pico-8 play session: hold → + tap 🅾, after a click and taps of 🅾, ❎, 🅾+❎, 🅾 in the second before t = 0

[t = 1 s] hold → ~1s, tap 🅾 ~2×
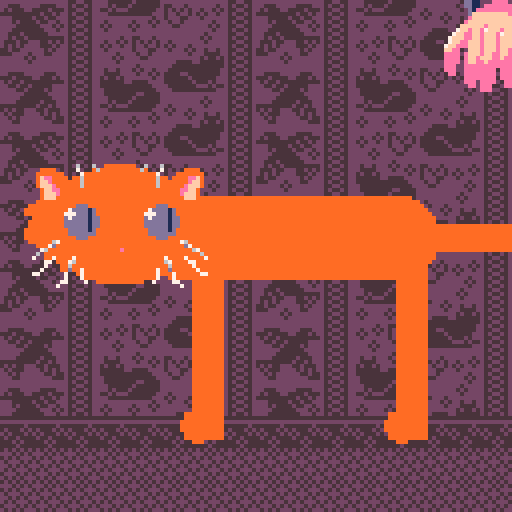
[t = 2 s] hold → ~2s, tap 🅾 ~4×
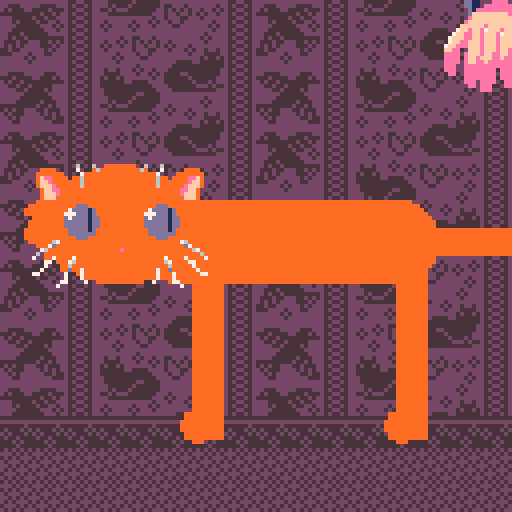
[t = 6 s] hold → ~6s, tap 🅾 ~10×
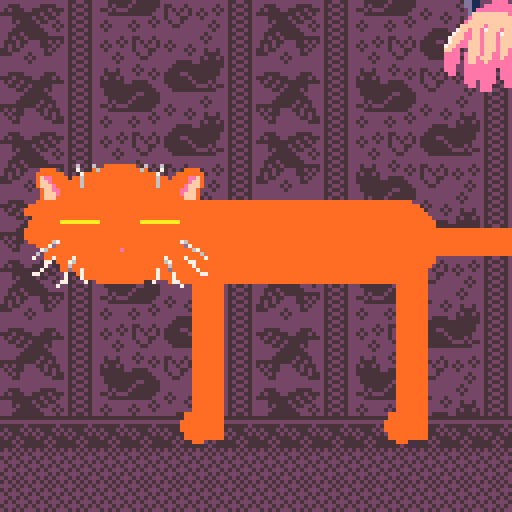

pico-8 cartridge
version 42
__lua__
-- [lib:p8go] --
-- p8go runtime v0
p8go={}
local _b=0x5f80
local _s=0
local function _w(cmd,ch,msg)
 _s=(_s+1)%256
 ch=ch or ""
 msg=msg or ""
 poke(_b,0)
 poke(_b+1,_s)
 poke(_b+2,112) poke(_b+3,56) poke(_b+4,103) poke(_b+5,111) poke(_b+6,33)
 poke(_b+7,cmd)
 poke(_b+8,#ch)
 poke(_b+9,#msg)
 for i=1,min(#ch,8) do poke(_b+9+i,ord(ch,i)) end
 for i=1,min(#msg,13) do poke(_b+17+i,ord(msg,i)) end
 local c=0
 for i=0,30 do c=(c+peek(_b+i))%256 end
 poke(_b+31,c)
end
function p8go.has(_) return peek(_b+2)==112 and peek(_b+3)==56 end
function p8go.ipc_send(ch,msg) _w(1,ch,msg) end
function p8go.vibe(ms,strength) p8go.ipc_send("haptic",chr(1)..chr(ms%256)..chr(flr((strength or 1)*255))) end
function p8go.vibe_stop() p8go.ipc_send("haptic",chr(2)) end
function p8go.ach_unlock(id) p8go.ipc_send("ach",chr(1)..id) end
function p8go.ach_progress(id,v,t) p8go.ipc_send("ach",chr(2)..id..":"..v..":"..t) end
-- [/lib:p8go] --
-- i18n runtime (generated by pico8ide)
-- locale: zh, 3 unique glyphs
_gd="\x00\x00\x0a\x05\x00\x00\x00\x00\x32\x2f\x3a\x3a\x7f\x2a\x3b\x00\x29\x7e\x2b\x7e\x7f\x56\x7d\x00"
_gw={5,8,8}
_td={
 ["pet_kitty"]={w=26,s="\128\129\130\128"},
}

function _txi()
 poke(0x5600,4)
 poke(0x5601,8)
 poke(0x5602,8)
 for i=1,#_gd do poke(0x59ff+i,ord(_gd,i)) end
end

function tx(k,x,y,c)
 local d=_td[k]
 if not d then return end
 local cx=x
 for i=1,#d.s do
  local ch=ord(d.s,i)
  if ch==10 then cx=x y+=10
  else
   print("\014"..chr(ch),cx,y,c)
   cx+=_gw[ch-127]
  end
 end
end

function txw(k)
 local d=_td[k]
 return d and d.w or 0
end

--pet the cat
--by doriencey
--v 2.2
--add vibration by hp7hao


function _init()
 _txi()
	--reset()
	
	head={x=0,y=40}
	allow_hissing=0					
	eyecol=	flr(rnd(5))+9				
	eyerad=	rnd(3)+3
	norerad=rnd(2)
	
	sprs={0,3}
	head_spr=rnd(sprs)
						
	pl={x=64,y=8,r=25,spr=7}
	
purrgoing=false
offst=-20

hiss_t=0
hissing=false

anger=0
angry=false
puff_t=10

cat={}
legs={}

catcols=split("0,1,4,5,6,7,13,137,128,129,132,134")
									
catc=ceil(rnd(#catcols))
catcolor=catcols[catc]

pi=3.14

spd=2
puff=0
mode="pet_kitty"
maxh=100

eyesopen=true
t=1

purrmeter=0
meow_t=0

blink=.1

meow_sound=1	
		
	switch_t=10
	move=move_arrows
	cartdata("ptc_3_by_doriencey")
	loadsetting()
	menu_txt=menu[allow_hissing+1]
	
	setup_body()
	setup_personality()
	pickcolors()
	lock_to_pl()
end

function _update60()
--resetting mouse position
	if stat(31)=='r' then
		mouse_x,mouse_y=pl.x,pl.y
	end

	switch_t-=1
		menuitem(2,menu_txt,
		toggle_hiss)
	t+=1
	
	npox=(pl.x/127)*28-5
	
	update_cat_body()
	update_head()
	update_eyes()
	update_legs()
	breath()
	purr()
		
	if allow_hissing==0 then
		get_angry()
		hiss()
		puff_up()
	end
	if allow_hissing!=0 then
		anger=0
		angry=false
	end
	
	update_mean()	
	meow()
	move()
	
	--extra offset y-position
	--so the hand actually
	--reaches the cat
	offst=sin((pl.y*pl.y)/20*0.0018)*40	

	--angry=true
	mouse_or_arrows()
	pl.y=limit(pl.y,0,40)
	pl.x=limit(pl.x,20,127)
	
end--update

function _draw()

	cls(3)
	map()	
	palt(0)
	palt(3,true)

	textshad(mode,30,textpos,7,5)	
		
	textpos=(sint(1)*2)+30
	
	draw_legs()
	draw_cat_body()
	drawhead(0,head.y)
	draw_angry()
	drawhand()
	
	pickcolors()
	
--print(purrmeter,8,8,10)

end--draw

textpos=0
------------------------------

function drawhead(x,y)
	
	spr(head_spr,x+6,y,3,4)
	
	spr(head_spr,x+30,
					y,3,4,true)
	circfill(x+30,y+22,
												noserad,14)
																	
	for i=1,2 do
		draw_eye(head.x+i*20,
		head.y+15)
	end
		drawmouth(head.x+30,head.y+28)		
end

--bell curve calculations
function calcbell(x,
									inflx,infly)

		local xm=(x-inflx)
		local devi=2--deviation
		local 
		exp=(-1/2*((xm)/devi))*
		(-1/2*((xm)/devi))
		bell=1/devi*sqrt(2*pi)*exp						
		bell=limit(bell,-4,4)			
		local y=(bell-2*bell+infly)*5
		local val=(infly*y/100)+20

		return val
end


-->8

function mouse_or_arrows()
	
	for i=0,4 do
		if btn(i) then
			move=move_arrows
		end
	end
	
	if check_using_mouse()then
		move=move_mouse
	end
	
end

function lock_to_pl()
	poke(0x5f2d,0x5) 
	mouse_x=pl.x
	mouse_y=pl.y
end

function move_mouse()
	pl.x+=stat(38)/8
	pl.y+=stat(39)/8
end

function check_using_mouse()
	if stat(38)!=0 then
		lock_to_pl()
		mode=""
		return true
	end
		return false
end

function move_arrows()	
	for i=1,4 do	
		local dirx={-spd,spd,0,0}
		local diry={0,0,-spd/2,spd/2}
				if btn(i-1) then
					pl.x+=dirx[i]
					pl.y+=diry[i]
					mode="  "
				end
	end	
end


function check_moving_richt()

	if stat(38)>0 then
		return true
	end

	if btn(➡️) then
		return true
	end
	
	return false
end

function check_moving_left()
	if stat(38)<0 then
		return true
	end
	if btn(⬅️) then
		return true
	end
	
	x_buff=pl.x
	
	return false
end



	function check_push()
		if	pl.y>37 then
			return true
			else return false
		end
	end
	
	function check_rub()
		if touchingbody() and btn(⬅️) then
			return true 
			else return false
		end
	end

function touch_head()
	if pl.x<60 and pl.y>23 
	and pl.y<37
	then return true end
	return false
end

function touchingbody()
	if pl.y>23 and pl.y<37
	then
		return true
	end
	return false
end

function pickcolors()

	if catcolor==eyecol then
		catcolor=0
	end
	
	pal(0,catcolor,1)
	pal(3,143,1)
	pal(2,142,1)
	if catcolor==137 then
		pal(3,133,1)
		pal(2,141,1)	
	end
end

function limit(val,mn,mx)
	val=min(mx,val)
	val=max(mn,val)
		return val
end
	
	function textshad(string,x,y,c1,c2)
		tx(string,x,y+1,c2)
		tx(string,x,y,c1)
	end
	
function cycle(val,mn,mx)
	if val>mx then 
	val=mn
	elseif val<mn then
	val=mx 
	end
	return val
end

function sint(exp)
	return sin(time()*exp)
end
-->8

function drawhand()
	if touchingbody() then
		animatehand()
	end

	rectfill(pl.x-7,
										0,pl.x+6,
										pl.y-offst-7,13)

	spr(pl.spr,pl.x-16,
					pl.y-offst-16,3,4)
end


function animatehand()
	local id=1
	local plsprts={7,10,13}
	id+=flr(sint(4))
	id=cycle(id,1,#plsprts)
	pl.spr=plsprts[id]
	if sint(1.5)==0 then
		p8go.vibe(100,0.66)
		sfx(7,2)
	end
end


-->8
--sound

function pickmeow()
	meow_sound=flr(rnd(4))
	c_meowfreq=
	flr(rnd(meowfreq)+meowfreq)
end

function meowing()
	if meow_t>0 then
		return true else 
		return false
	end
end

function canmeow()
	if touchingbody() then
		if not touch_head() then
			if not purrgoing then
				if not hissing then
					if t%meowfreq==1 then
						return true
					end
				end
			end
		end
	end
	return false
end

function meow()
	meow_t-=1
	meow_t=limit(meow_t,0,30)
	if canmeow() then
			meow_t=60
			p8go.vibe(255,0.66)
			sfx(meow_sound)
			pickmeow()
	end
end

function purr()
	fillpurr()		
	if purring then
		meowt=false
		if not purrgoing then
			music(4,20000)
			purrgoing=true
			
		end
		else music(-1,1000)
							purrgoing=false
	end
end

function hiss()
	hiss_t-=1
	if anger>=moody and 
	purring==false and
	hissing==false then
		hiss_t=200+rnd(300)
		p8go.vibe(255,1.0)
		sfx(10)
		hissing=true
		anger-=500
	end
	if hiss_t<1 then 
	hissing=false
	end 
	hiss_t=limit(hiss_t,0,200)
end


-->8
--personality functions

function setup_personality()
	
	verbmode=rnd(1000)	
	raggdoll=rnd(100)
	
	meowfreq=flr(rnd(100)+200)
	c_meowfreq=meowfreq
			
	friendlyness=3000
	moody=rnd(3000)+500
	maxfriend=friendlyness+rnd(600)+100
	
	headpet_rate=rnd(3)
--headpet=0
	bodypet_rate=rnd(3)
--	bodypet=0
	stroke_bonus=rnd(10)+3
--	stroke=0

	rub_rate=rnd(3)+6-15
--	rub=0
	push_rate=-rnd(3)+6-15
--	push=0
	decay=rnd(3)+1-4
		
	if verbmode>995 then
		mean=true
	end
	
	a_push_rate=rnd(3)+1
	a_rub_rate=rnd(1)+1
	a_decay=rnd()
	
	if raggdoll>98 then
		friendlyness=1
		maxfriendlyness=1500
		rub_rate=1
		push_rate=1
		a_push_rae=0
		a_rub_rate=0
	end
end


function fillpurr()	

	if	eyesopen==false then
		headpet=headpet_rate
		else headpet=0
	end
	if touchingbody() 
	and pl.y<37 and check_moving_left()==false 
	then
		bodypet=bodypet_rate
		else bodypet=0
	end
	
	if touchingbody() and 
	check_moving_left() then
		rub=rub_rate
		else rub=0
	end
	
	if touchingbody() and 
	check_moving_richt() then
		stroke=stroke_bonus
		else stroke=0
	end
	
	if check_push() then
		push=push_rate
		else push=0
	end	

			purrate=headpet+bodypet+rub
		+stroke+push+decay		

	purrmeter+=purrate		
			
		purrmeter=
		limit(purrmeter,0,maxfriend)
		
		if purrmeter>friendlyness then
		purring=true
		else purring =false
	end	
end


function get_angry()
	
	if check_push() then
		a_push=a_push_rate
		else a_push=0
	end
	
	if check_rub() then
		a_rub=a_rub_rate
		else a_rub=0
	end
	
	if purrate>1 then
	 anger_rate=-(purrate/20)
	 else 
	 	anger_rate=
			a_push+a_rub-a_decay/20
	end
	
	anger+=anger_rate
	anger=limit(anger,0,moody+500)	
	
	if anger>moody or hissing then
		angry=true
		else angry=false
	end
	
end

function update_mean()
	if mean then
		if touchingbody() then
			anger+=5
			purrate=0
		end
	end
end


-->8
--new cat renderer

function setup_body()
	for i=1,28 do
		local c={}
		c.x=40+i*3+2
		c.y=60
		if i<20 then
		c.r=10
		else c.r=3
		end
		add(cat,c)
	end
	
	for i=1,2 do
		local l={}
		l.x=i*51-1
		l.y=65
		add(legs,l)
	end
	
end

function update_legs()
	for i=1,#legs do
		local l=legs[i]
		local _npox=(pl.x/127)*2
		l.y=
		calcbell(i,_npox,pl.y)
		l.y=limit(l.y,60,110)
	end
end

function draw_legs()
	for i=1,#legs do
		local l=legs[i]
			rectfill(l.x-2,l.y+sint(.5)*2,
			l.x+5,109,0)
			circfill(i*51-2,
			106,4,0)
	end
end

function update_cat_body()
	for i=1,#cat do
		local c=cat[i]
		c.y=
		calcbell(i,npox,pl.y)			
		c.y=limit(c.y,60,maxh)		
	end
end

function breath()
	for c in all(cat) do
		c.y+=sint(.5)
	end
end

function draw_cat_body()
	for c in all(cat) do
		circfill(c.x,c.y,c.r+puff,0)
	end
end

function update_head()	
	local hpos=
	calcbell(pl.x/127,npox,pl.y)
	+pl.y/10
	head.y=hpos-15	
	head.y=limit(head.y,40,110)
	if touch_head() then
		head.y+=sint(3)
	end	
end

		
	function update_eyes()
		if touch_head() then
			eyesopen = false
			else eyesopen = true
		end
		
	if sint(blink)>.95 then
		eyesopen=false
	end
	
	if angry then
		eyesopen=true
	end
		
	end

function draw_eye(x,y)
	local lineval=eyerad/2	

	if eyesopen then 
	local pupil=pl.x/50*(eyerad/5)
	
	circfill(x,y,eyerad,eyecol)
	line(x+pupil,
						y-lineval,
						x+pupil,
						y+lineval,1)
	circfill(x-lineval,
										y-eyerad/3+sint(.2)/2,
										eyerad/3,7)
	else
	line(x-eyerad,y,x+eyerad,y,
	catcolor+1) 
	end
		
end

function draw_angry()
	if angry then
		spr(128,head.x+15,
		head.y+eyerad+3,2,2)
		spr(128,head.x+30,
		head.y+eyerad+3,
		2,2,true)
	end
end

function mouthopen()
	if meowing() or hissing then
		return true
		else return false
	end
end

function drawmouth(x,y)
	if	mouthopen() then
			for i=1,2 do
				local c={0,8}
				circfill(x,y,6-(i*2),c[i])
			end
	end
end

function puff_up()
	if hiss_t>0 then
		puff+=2
		else puff-=.25
	end
	puff=limit(puff,0,2)
end	


-->8
--menu and cartdata

--cartdata("ptc 3 by doriencey")

menu={"disallow hissing",
						"allow hissing"}

function toggle_hiss()
	allow_hissing+=1
	allow_hissing%=2
	anger=0
	dset(0,allow_hissing)
	menu_txt=menu[allow_hissing+1]
end

function loadsetting()
	if dget(0)!=nil then
		allow_hissing=dget(0)
		else allow_hissing=0
	end
end





-->8
--make enabeling
--mouse support
--a menu item
__gfx__
33333333333333333333333333333333333000333333333333333333333333333dddddddddddd333333333333dd6666dddddd333333333333d6666666dddd333
33333333333336333633000033333333330ee003373337333333333333333333666666666dddd33333333333666666666dddd3333333333366666666666dd333
3333000033333733306000003333333330efe000307000003333333333333336666666666666dd3333333336666666666666dd3333333336666666666666dd33
3330000000333370000000003333333330ffee000070000033333333333333666ddddddd66666d33333333666ddddddd66666d33333333666ddddddd66666d33
3330fee00003006000000000333333330fffee00000700003333333333333666ddddddddddd666d333333666ddddddddddd666d333333666ddddddddddd66dd3
3330ffe00000006000000000333333330fffee0000000000333333333333366dddd1111dddddd6dd3333366ddd11111dddddd6dd3333366dd111111ddddd66dd
3330fffe0000006000000000333333330ee000000000000033333333333336dd111111111dddd66d333336dd111111111dddd6dd333336dd111111111ddd66dd
33330ffee0000000000000003333003000000000000000003333333333333dd11222eeee211ddd6d33333dd1122eeeee211dd66d33333dd112eeeeee211d666d
33330fffe0000000000000003333300000000000000000003333333333333dd112eeeeeeee21dd6633333dd11eeeeeeeee21dd6d33333dd11eeeeeeeee21d66d
33330fff000000000000000033333330000000000000000033333333333333d1eeeeeeeeeee1dd66333333d1eeeeeeeeeee1dd66333333d1eeefffeeeee1dd6d
33300000000000000000000033330000000000000000000033333333333333dfffffffffeee1ddd6333333dfffffffffeee1d666333333dfffffffffeee1dd6d
30000000000000000000000033300300000000000000000033333333333333effffffffffeee2d66333333effffffffffeee2666333333effffffffffeee2d6d
0000000000000000000000003333300000000000000000003333333333333effffffffffffee2d6333333effffffffffffee2d6333333effffffffffffe22d63
000000000000000000000000333330000000000000000000333333333333ffffffefffffffee26633333ffffffefffffffe226633333ffffffefffffffe22663
330000000000000000000000333300000000000000000000333333333337ffeffe7fffeffee26663333fffeffe7fffeffee266633337ffeffe7fffeffee26663
30000000000000000000000033300000000000000000000033333333337ffeeffefffe7ffee26633337ffeeffefffe7ffee26633337ffeeffefffe7ffee26633
3000000000000000000000003300003000000000000000003333333337fffeeffefffefffee2333333fffeeffefffefffee23333337ffeeffefffefffee23333
0000000000000000000000003003330000000000000000003333333337ffeefffefffefffee2333337ffeefffefffefffee233333fffeeffeffffefffee23333
000000000000000000000000333330000000000000000000333333337ffeeefffefffefffe2233333ffeeefffefffefffe2233333ffeeeffefffeffffe233333
00000000000000000000000033333000000000000000000033333333ffee33fffefffeffee2333333feee3fffefffeffee2333333feeefffefffefffee233333
30000006700000000000000033330000000000000000000033333333eeee3efffeffeeffe22333333eeeeefffeffeeffe22333333eeeefffefffefffe2233333
3330007d000000000000000033330030000000000000000033333333eeee3effefffeefee23333333eeeeeffefffeefee23333333eeeeeffefffeefee2333333
33337600000000000000000033330330000000000000000033333333eeee3effeefeeeeeee3333333eeeeeffeefeeeeeee33333333eeeeffeefeeeeeee333333
33363000000000000000000033333330030000000000000033333333eee33eeeeeeeeeeeee3333333eee3eeeeeeeeeeeee33333333eeeeeeeeeeeeeeeee33333
33733007000070000000000033333333030000000000000033333333eee33eeeeeeee3eeee3333333eee3eeeeeeeeeeeee333333333e3eeeeeeeeeeeeee33333
333337730007600000000000333333333303000076000000333333333ee33eeeeeeee3eeee3333333ee333eeeeeeeeeeee333333333333eeeeeeeeeeeee33333
3333373330060000000000003333333333333766000000003333333333333eeeeeeee3eeee333333333333eeeeeeeeeeee333333333333eeeeeeee3eee333333
33337333300d0070000000003333333333337333000700003333333333333eee3eeee33eee333333333333eeeeeeee3ee33333333333333ee3eeee3333333333
33773333337330700000000033333333337733333060000033333333333333ee3eee333ee33333333333333e33eee3333333333333333333333ee33333333333
33333333337333700000000033333333333333333700000033333333333333333eee3333333333333333333333ee333333333333333333333333333333333333
33333333377333373300000033333333333333337333000033333333333333333333333333333333333333333333333333333333333333333333333333333333
33333333733333333333333333333333333333333333333333333333333333333333333333333333333333333333333333333333333333333333333333333333
00000000222222222332233222222222223222222222222222232222333333333333333333333333333333333333333300000000000000000000000000000000
00000000222222322323323222322322232322322222222222323222222222223333333333333333333336333633000000000000000000000000000000000000
00000000223223232332233222333322223223232232222222232222333333233333333333330000333337333060000000000000000000000000000000000000
00000000232322322323323223233232222222322323222322222222323332323333333333300000003333700000000000000000000000000000000000000000
0000000022322222233223322333333223333222223222323223223223233323333333333330fee0000300600000000000000000000000000000000000000000
0000000022222322232332322333333333333322222222232223333232332333333333333330ffe0000000600000000000000000000000000000000000000000
0000000022223232233223322233333333333332222222222232332333323233333333333330fffe000000600000000000000000000000000000000000000000
00000000222223222323323222333333332233332222333322333333333323333333333333330ffee00000000000000000000000000000000000000000000000
00000000000000002222222222233333323333332223333333333333323232323333333333330fffe00000000000000000000000000000000000000000000000
00000000000000002332223222232333233333332233333333333332222323233333333333330fff000000000000000000000000000000000000000000000000
00000000000000002323232323323222333333322333322333333332323232223333333333300000000000000000000000000000000000000000000000000000
00000000000000002322322322233333333333222333333233333322232223233333333330000000000000000000000000000000000000000000000000000000
00000000000000002322233222222222222222322333333323332322223232323333333300000000000000000000000000000000000000000000000000000000
00000000000000002232232222322222232223232233333332223233232322233333333300000000000000000000000000000000000000000000000000000000
00000000000000002223322223232222323222322223333333333322322232323333333333000000000000000000000000000000000000000000000000000000
00000000000000002222222222322222232222222222222222222222232323223333333330000000000000000000000000000000000000000000000000000000
00000000000000002222222222222222222222222222222222222222000000003333333330000000000000000000000000000000000000000000000000000000
00000000000000002233322222333322222222222222222222222222000000003333330000000000000000000000000000000000000000000000000000000000
00000000000000002323332233332333222222222233332222233322000000003333333000000000000000000000000000000000000000000000000000000000
00000000000000003333333333233232222222223332333322333232000000003333333300000000000000000000000000000000000000000000000000000000
00000000000000002223333323323322222222222323323333333333000000003333333330000006700000000000000000000000000000000000000000000000
0000000000000000222323333233223222222222223323323333322200000000333333333330007d000000000000000000000000000000000000000000000000
00000000000000002222333333222323222222222222332333323222000000003333333333337600000000000000000000000000000000000000000000000000
00000000000000002223333333322232222222222222223333332222000000003333333333363000000000000000000000000000000000000000000000000000
00000000000000002233323333332222222222222222233333333222000000003333333333733007000070000000000000000000000000000000000000000000
00000000000000002232332333333333222222222222333333233322000000003333333333333773000760000000000000000000000000000000000000000000
00000000000000002333233222332323222222223333333332332322000000003333333333333733300600000000000000000000000000000000000000000000
00000000000000002323232222333232222222223232332223323332000000003333333333337333300d00700000000000000000000000000000000000000000
00000000000000003323322222232322222222222323332222323232000000003333333333773333337330700000000000000000000000000000000000000000
00000000000000003332222322233222222222222232322222233233000000003333333333333333337333700000000000000000000000000000000000000000
00000000000000002222223232222222222222222223322222222333000000003333333333333333377333373300000000000000000000000000000000000000
00000000000000002222222322222222222222222222222222222222000000003333333333333333733333333333333300000000000000000000000000000000
33333000000333330000000000000000000000000000000000000000000000000000000000000000000000000000000000000000000000000000000000000000
33300000000003330000000000000000000000000000000000000000000000000000000000000000000000000000000000000000000000000000000000000000
33000000000000330000000000000000000000000000000000000000000000000000000000000000000000000000000000000000000000000000000000000000
30000000000000030000000000000000000000000000000000000000000000000000000000000000000000000000000000000000000000000000000000000000
30000000000000030000000000000000000000000000000000000000000000000000000000000000000000000000000000000000000000000000000000000000
33300000000000000000000000000000000000000000000000000000000000000000000000000000000000000000000000000000000000000000000000000000
33333300000000000000000000000000000000000000000000000000000000000000000000000000000000000000000000000000000000000000000000000000
33333330000000000000000000000000000000000000000000000000000000000000000000000000000000000000000000000000000000000000000000000000
33333333300000000000000000000000000000000000000000000000000000000000000000000000000000000000000000000000000000000000000000000000
33333333333300000000000000000000000000000000000000000000000000000000000000000000000000000000000000000000000000000000000000000000
33333333333333330000000000000000000000000000000000000000000000000000000000000000000000000000000000000000000000000000000000000000
33333333333333330000000000000000000000000000000000000000000000000000000000000000000000000000000000000000000000000000000000000000
33333333333333330000000000000000000000000000000000000000000000000000000000000000000000000000000000000000000000000000000000000000
33333333333333330000000000000000000000000000000000000000000000000000000000000000000000000000000000000000000000000000000000000000
33333333333333330000000000000000000000000000000000000000000000000000000000000000000000000000000000000000000000000000000000000000
33333333333333330000000000000000000000000000000000000000000000000000000000000000000000000000000000000000000000000000000000000000
33333333300000000000000000000000000000000000000000000000000000000000000000000000000000000000000000000000000000000000000000000000
33333330333000000000000000000000000000000000000000000000000000000000000000000000000000000000000000000000000000000000000000000000
33333333033330000000000000000000000000000000000000000000000000000000000000000000000000000000000000000000000000000000000000000000
33333333033333330000000000000000000000000000000000000000000000000000000000000000000000000000000000000000000000000000000000000000
33333333333333333000000000000000000000000000000000000000000000000000000000000000000000000000000000000000000000000000000000000000
33333333333333333300000000000000000000000000000000000000000000000000000000000000000000000000000000000000000000000000000000000000
33333333333333333300000000000000000000000000000000000000000000000000000000000000000000000000000000000000000000000000000000000000
33333333333333333000000000000000000000000000000000000000000000000000000000000000000000000000000000000000000000000000000000000000
33333333333333333330300000000000000000000000000000000000000000000000000000000000000000000000000000000000000000000000000000000000
33333333333333333333300000000000000000000000000000000000000000000000000000000000000000000000000000000000000000000000000000000000
33333333333333333333300000000000000000000000000000000000000000000000000000000000000000000000000000000000000000000000000000000000
33333333333333333333333300000000000000000000000000000000000000000000000000000000000000000000000000000000000000000000000000000000
33333333333333333333333300000000000000000000000000000000000000000000000000000000000000000000000000000000000000000000000000000000
33333333333333333333333300000000000000000000000000000000000000000000000000000000000000000000000000000000000000000000000000000000
33333333333333333333333333000000000000000000000000000000000000000000000000000000000000000000000000000000000000000000000000000000
33333333333333333333333333333333000000000000000000000000000000000000000000000000000000000000000000000000000000000000000000000000
00000000000000000000000000000000000000000000000000000000000000000000000000000000000000000000000000000000000000000000000000000000
00000000000000000000000000000000000000000000000000000000000000000000000000000000000000000000000000000000000000000000000000000000
00000000000000000000000000000000000000000000000000000000000000000000000000000000000000000000000000000000000000000000000000000000
00000000000000000000000000000000000000000000000000000000000000000000000000000000000000000000000000000000000000000000000000000000
00000000000000000000000000000000000000000000000000000000000000000000000000000000000000000000000000000000000000000000000000000000
00000000000000000000000000000000000000000000000000000000000000000000000000000000000000000000000000000000000000000000000000000000
00000000000000000000000000000000000000000000000000000000000000000000000000000000000000000000000000000000000000000000000000000000
00000000000000000000000000000000000000000000000000000000000000000000000000000000000000000000000000000000000000000000000000000000
00000000000000000000000000000000000000000000000000000000000000000000000000000000000000000000000000000000000000000000000000000000
00000000000000000000000000000000000000000000000000000000000000000000000000000000000000000000000000000000000000000000000000000000
00000000000000000000000000000000000000000000000000000000000000000000000000000000000000000000000000000000000000000000000000000000
00000000000000000000000000000000000000000000000000000000000000000000000000000000000000000000000000000000000000000000000000000000
00000000000000000000000000000000000000000000000000000000000000000000000000000000000000000000000000000000000000000000000000000000
00000000000000000000000000000000000000000000000000000000000000000000000000000000000000000000000000000000000000000000000000000000
00000000000000000000000000000000000000000000000000000000000000000000000000000000000000000000000000000000000000000000000000000000
00000000000000000000000000000000000000000000000000000000000000000000000000000000000000000000000000000000000000000000000000000000
00000000000000000000000000000000000000000000000000000000000000000000000000000000000000000000000000000000000000000000000000000000
00000000000000000000000000000000000000000000000000000000000000000000000000000000000000000000000000000000000000000000000000000000
00000000000000000000000000000000000000000000000000000000000000000000000000000000000000000000000000000000000000000000000000000000
00000000000000000000000000000000000000000000000000000000000000000000000000000000000000000000000000000000000000000000000000000000
00000000000000000000000000000000000000000000000000000000000000000000000000000000000000000000000000000000000000000000000000000000
00000000000000000000000000000000000000000000000000000000000000000000000000000000000000000000000000000000000000000000000000000000
00000000000000000000000000000000000000000000000000000000000000000000000000000000000000000000000000000000000000000000000000000000
00000000000000000000000000000000000000000000000000000000000000000000000000000000000000000000000000000000000000000000000000000000
00000000000000000000000000000000000000000000000000000000000000000000000000000000000000000000000000000000000000000000000000000000
00000000000000000000000000000000000000000000000000000000000000000000000000000000000000000000000000000000000000000000000000000000
00000000000000000000000000000000000000000000000000000000000000000000000000000000000000000000000000000000000000000000000000000000
00000000000000000000000000000000000000000000000000000000000000000000000000000000000000000000000000000000000000000000000000000000
00000000000000000000000000000000000000000000000000000000000000000000000000000000000000000000000000000000000000000000000000000000
00000000000000000000000000000000000000000000000000000000000000000000000000000000000000000000000000000000000000000000000000000000
00000000000000000000000000000000000000000000000000000000000000000000000000000000000000000000000000000000000000000000000000000000
00000000000000000000000000000000000000000000000000000000000000000000000000000000000000000000000000000000000000000000000000000000
__gff__
0000000000000000000000000000000000000000000000000000000000000000000000000000000000000000000000000000000000000000000000000000000000000000000000000000000000000000000000000000000000000000000000000000000000000000000000000000000000000000000000000000000000000000
0000000000000000000000000000000000000000000000000000000000000000000000000000000000000000000000000000000000000000000000000000000000000000000000000000000000000000000000000000000000000000000000000000000000000000000000000000000000000000000000000000000000000000
__map__
6263425354524142626342535445464200000000000000000000000000000000000000000000000000000000000000000000000000000000000000000000000000000000000000000000000000000000000000000000000000000000000000000000000000000000000000000000000000000000000000000000000000000000
7273424152454642727342415255564200000000000000000000000000000000000000000000000000000000000000000000000000000000000000000000000000000000000000000000000000000000000000000000000000000000000000000000000000000000000000000000000000000000000000000000000000000000
6566424344555642656642434452414200000000000000000000000000000000000000000000000000000000000000000000000000000000000000000000000000000000000000000000000000000000000000000000000000000000000000000000000000000000000000000000000000000000000000000000000000000000
7576425354454642757642535445464200000000000000000000000000000000000000000000000000000000000000000000000000000000000000000000000000000000000000000000000000000000000000000000000000000000000000000000000000000000000000000000000000000000000000000000000000000000
6263424152555642626342415255564200000000000000000000000000000000000000000000000000000000000000000000000000000000000000000000000000000000000000000000000000000000000000000000000000000000000000000000000000000000000000000000000000000000000000000000000000000000
7273424344524142727342434452414200000000000000000000000000000000000000000000000000000000000000000000000000000000000000000000000000000000000000000000000000000000000000000000000000000000000000000000000000000000000000000000000000000000000000000000000000000000
6566425354454642656642535445464200000000000000000000000000000000000000000000000000000000000000000000000000000000000000000000000000000000000000000000000000000000000000000000000000000000000000000000000000000000000000000000000000000000000000000000000000000000
7576424152555642757642415255564200000000000000000000000000000000000000000000000000000000000000000000000000000000000000000000000000000000000000000000000000000000000000000000000000000000000000000000000000000000000000000000000000000000000000000000000000000000
6263424344524142626342434452414200000000000000000000000000000000000000000000000000000000000000000000000000000000000000000000000000000000000000000000000000000000000000000000000000000000000000000000000000000000000000000000000000000000000000000000000000000000
7273425354454642727342535445464200000000000000000000000000000000000000000000000000000000000000000000000000000000000000000000000000000000000000000000000000000000000000000000000000000000000000000000000000000000000000000000000000000000000000000000000000000000
6566424152555642656642415255564200000000000000000000000000000000000000000000000000000000000000000000000000000000000000000000000000000000000000000000000000000000000000000000000000000000000000000000000000000000000000000000000000000000000000000000000000000000
7576424344524142757642434452414200000000000000000000000000000000000000000000000000000000000000000000000000000000000000000000000000000000000000000000000000000000000000000000000000000000000000000000000000000000000000000000000000000000000000000000000000000000
6263425354454642626342535445464200000000000000000000000000000000000000000000000000000000000000000000000000000000000000000000000000000000000000000000000000000000000000000000000000000000000000000000000000000000000000000000000000000000000000000000000000000000
4747474747474747474747474747474700000000000000000000000000000000000000000000000000000000000000000000000000000000000000000000000000000000000000000000000000000000000000000000000000000000000000000000000000000000000000000000000000000000000000000000000000000000
5757575757575757575757575757575700000000000000000000000000000000000000000000000000000000000000000000000000000000000000000000000000000000000000000000000000000000000000000000000000000000000000000000000000000000000000000000000000000000000000000000000000000000
5757575757575757575757575757575700000000000000000000000000000000000000000000000000000000000000000000000000000000000000000000000000000000000000000000000000000000000000000000000000000000000000000000000000000000000000000000000000000000000000000000000000000000
0000000000000000000000000000000000000000000000000000000000000000000000000000000000000000000000000000000000000000000000000000000000000000000000000000000000000000000000000000000000000000000000000000000000000000000000000000000000000000000000000000000000000000
0000000000000000000000000000000000000000000000000000000000000000000000000000000000000000000000000000000000000000000000000000000000000000000000000000000000000000000000000000000000000000000000000000000000000000000000000000000000000000000000000000000000000000
0000000000000000000000000000000000000000000000000000000000000000000000000000000000000000000000000000000000000000000000000000000000000000000000000000000000000000000000000000000000000000000000000000000000000000000000000000000000000000000000000000000000000000
0000000000000000000000000000000000000000000000000000000000000000000000000000000000000000000000000000000000000000000000000000000000000000000000000000000000000000000000000000000000000000000000000000000000000000000000000000000000000000000000000000000000000000
0000000000000000000000000000000000000000000000000000000000000000000000000000000000000000000000000000000000000000000000000000000000000000000000000000000000000000000000000000000000000000000000000000000000000000000000000000000000000000000000000000000000000000
0000000000000000000000000000000000000000000000000000000000000000000000000000000000000000000000000000000000000000000000000000000000000000000000000000000000000000000000000000000000000000000000000000000000000000000000000000000000000000000000000000000000000000
0000000000000000000000000000000000000000000000000000000000000000000000000000000000000000000000000000000000000000000000000000000000000000000000000000000000000000000000000000000000000000000000000000000000000000000000000000000000000000000000000000000000000000
0000000000000000000000000000000000000000000000000000000000000000000000000000000000000000000000000000000000000000000000000000000000000000000000000000000000000000000000000000000000000000000000000000000000000000000000000000000000000000000000000000000000000000
0000000000000000000000000000000000000000000000000000000000000000000000000000000000000000000000000000000000000000000000000000000000000000000000000000000000000000000000000000000000000000000000000000000000000000000000000000000000000000000000000000000000000000
0000000000000000000000000000000000000000000000000000000000000000000000000000000000000000000000000000000000000000000000000000000000000000000000000000000000000000000000000000000000000000000000000000000000000000000000000000000000000000000000000000000000000000
0000000000000000000000000000000000000000000000000000000000000000000000000000000000000000000000000000000000000000000000000000000000000000000000000000000000000000000000000000000000000000000000000000000000000000000000000000000000000000000000000000000000000000
0000000000000000000000000000000000000000000000000000000000000000000000000000000000000000000000000000000000000000000000000000000000000000000000000000000000000000000000000000000000000000000000000000000000000000000000000000000000000000000000000000000000000000
0000000000000000000000000000000000000000000000000000000000000000000000000000000000000000000000000000000000000000000000000000000000000000000000000000000000000000000000000000000000000000000000000000000000000000000000000000000000000000000000000000000000000000
0000000000000000000000000000000000000000000000000000000000000000000000000000000000000000000000000000000000000000000000000000000000000000000000000000000000000000000000000000000000000000000000000000000000000000000000000000000000000000000000000000000000000000
0000000000000000000000000000000000000000000000000000000000000000000000000000000000000000000000000000000000000000000000000000000000000000000000000000000000000000000000000000000000000000000000000000000000000000000000000000000000000000000000000000000000000000
0000000000000000000000000000000000000000000000000000000000000000000000000000000000000000000000000000000000000000000000000000000000000000000000000000000000000000000000000000000000000000000000000000000000000000000000000000000000000000000000000000000000000000
